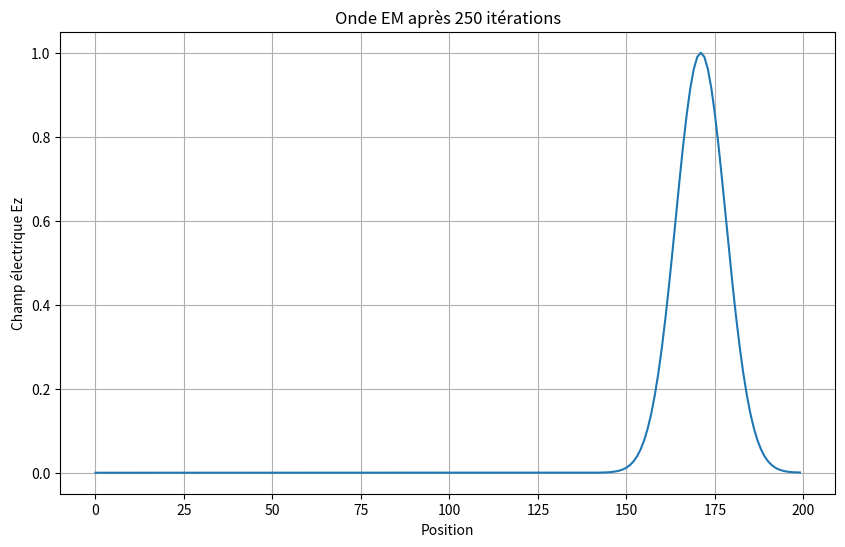
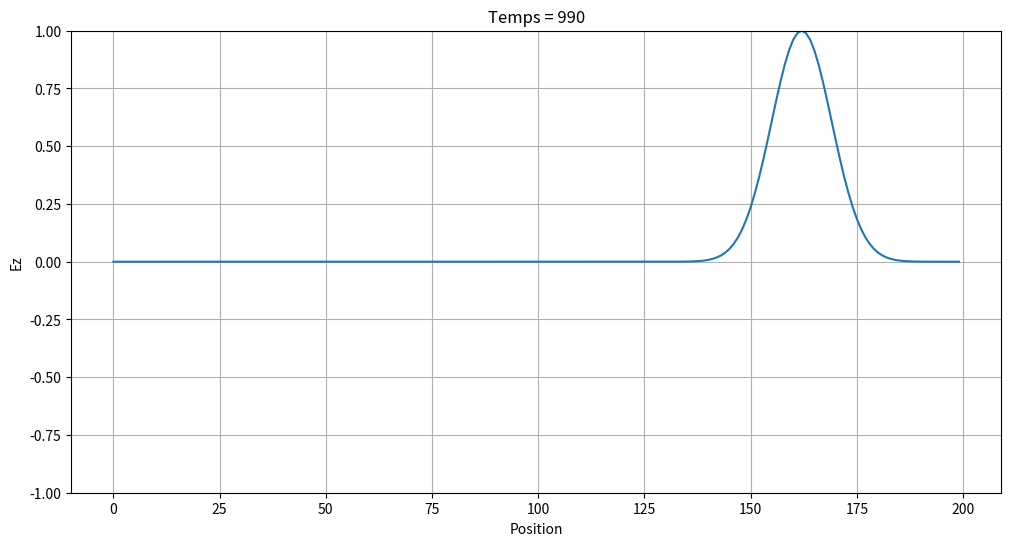

Source code (Python) for these figures, in order:
'''Première simulation d'une onde EM en 1D'''

import math
import matplotlib.pyplot as plt

SIZE = 200
qTime = 0
maxTime = 1000
imp0 = 377.0

ez = [0.0]*SIZE
hy = [0.0]*SIZE
historique = []

for qTime in range(maxTime):
    for mm in range (SIZE-1):
        hy[mm] = hy[mm] + (ez[mm + 1] - ez[mm]) / imp0
    for mm in range (1,SIZE):
        ez[mm] = ez[mm]+(hy[mm]-hy[mm-1])*imp0
    ez[0] = math.exp(-(qTime - 30.0) * (qTime - 30.0) / 100.0)

    if qTime % 10 == 0:  # Tous les 10 pas de temps
        historique.append(ez[:])  # Copie du tableau

plt.figure(figsize=(10, 6))
plt.plot(ez)
plt.xlabel('Position')
plt.ylabel('Champ électrique Ez')
plt.title('Onde EM après 250 itérations')
plt.grid(True)
plt.show()

plt.figure(figsize=(12, 6))
for i, snapshot in enumerate(historique):
    plt.clf()
    plt.plot(snapshot)
    plt.ylim(-1, 1)
    plt.xlabel('Position')
    plt.ylabel('Ez')
    plt.title(f'Temps = {i*10}')
    plt.grid(True)
    plt.pause(0.1)
plt.show()
